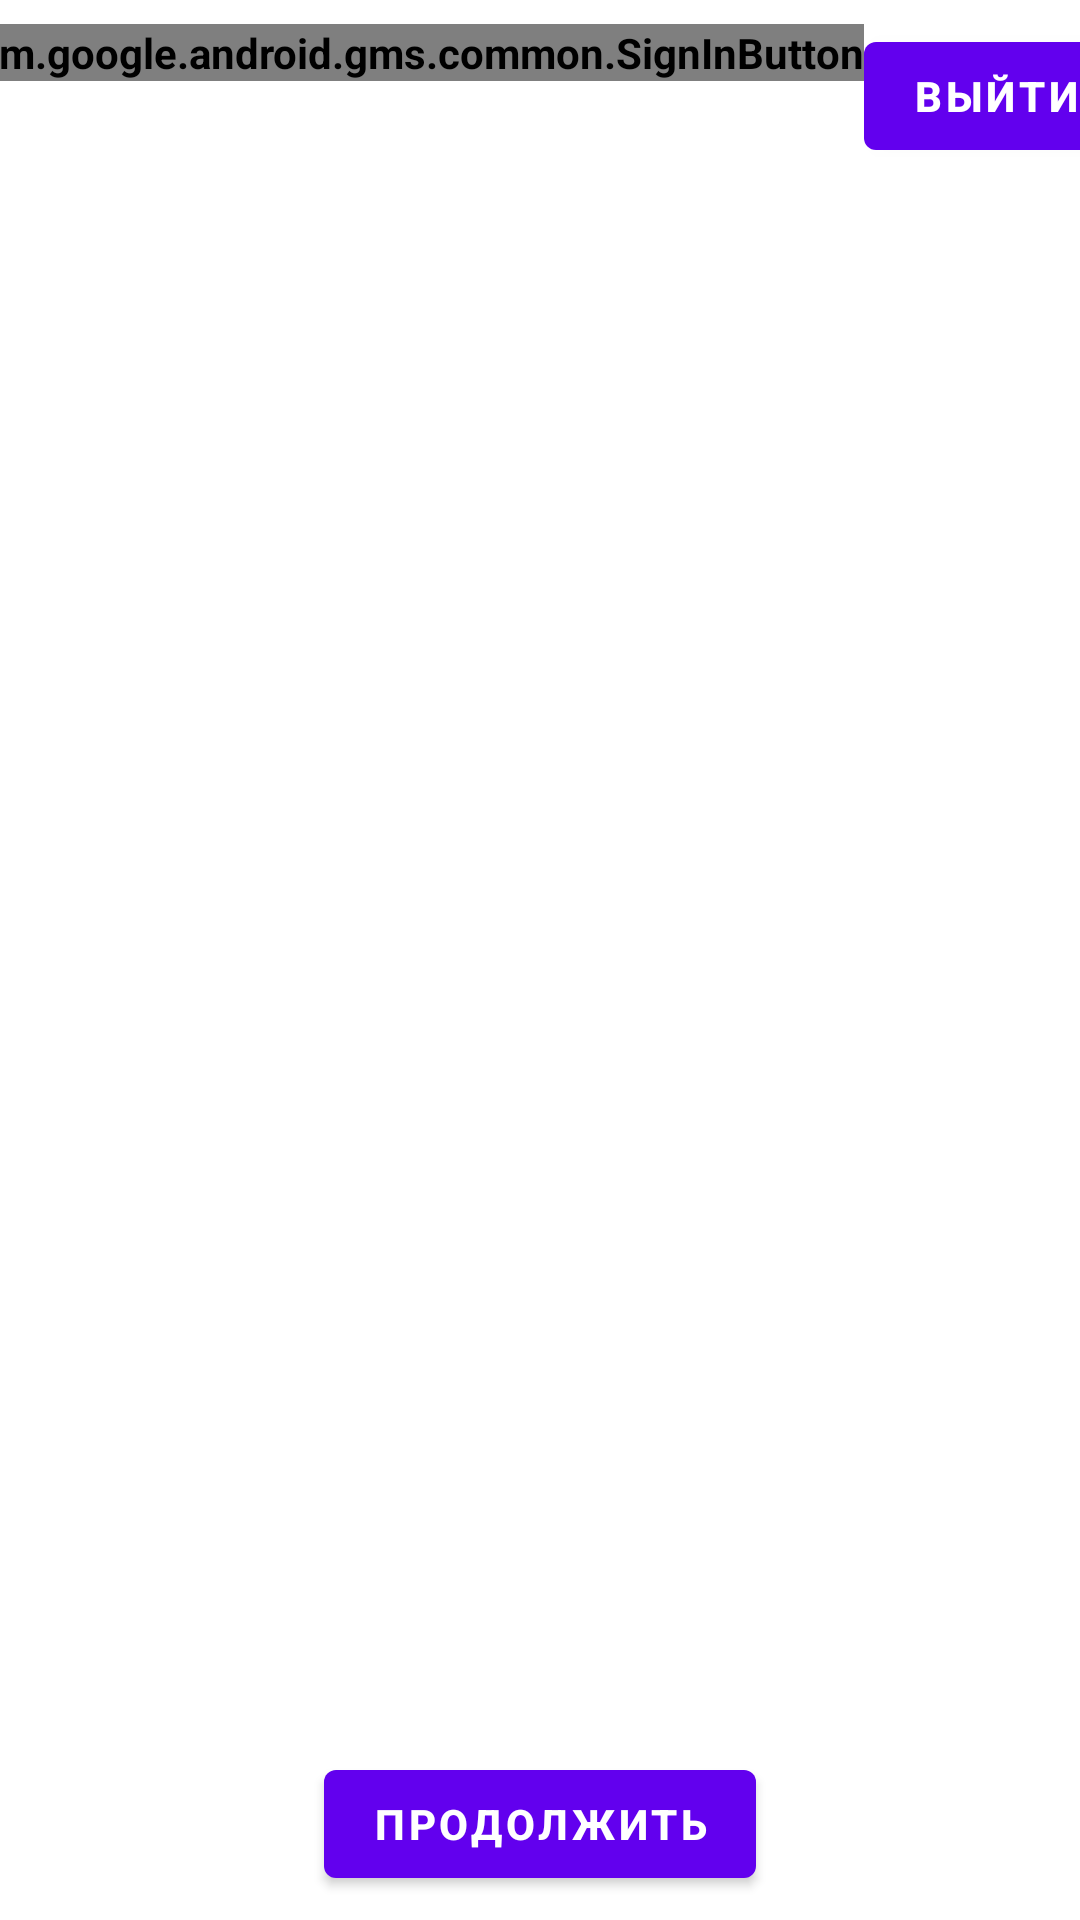

This screen was rendered from an Android layout file. Write that file and the resources it references.
<!-- AndroidManifest.xml: application theme MyStyle.NoActionBar -->
<!-- res/layout/fragment_start.xml -->
<?xml version="1.0" encoding="utf-8"?>
<androidx.constraintlayout.widget.ConstraintLayout xmlns:android="http://schemas.android.com/apk/res/android"
    xmlns:app="http://schemas.android.com/apk/res-auto"
    xmlns:tools="http://schemas.android.com/tools"
    style="@style/common2_mp"
    tools:context=".MainActivity">

    <com.google.android.gms.common.SignInButton
        android:id="@+id/sign_in_button"
        style="@style/common3_wp"
        android:layout_marginTop="8dp"
        app:layout_constraintEnd_toStartOf="@id/sing_out_button"
        app:layout_constraintStart_toStartOf="parent"
        app:layout_constraintTop_toTopOf="parent" />

    <com.google.android.material.button.MaterialButton
        android:id="@+id/sing_out_button"
        style="@style/common3_wp"
        android:layout_marginTop="8dp"
        android:text="@string/exit"
        app:layout_constraintEnd_toEndOf="parent"
        app:layout_constraintStart_toEndOf="@+id/sign_in_button"
        app:layout_constraintTop_toTopOf="parent" />

    <TextView
        android:id="@+id/email"
        style="@style/common3_wp"
        app:layout_constraintBottom_toBottomOf="parent"
        app:layout_constraintLeft_toLeftOf="parent"
        app:layout_constraintRight_toRightOf="parent"
        app:layout_constraintTop_toTopOf="parent" />

    <com.google.android.material.button.MaterialButton
        android:id="@+id/continue_"
        style="@style/common3_wp"
        android:layout_marginBottom="8dp"
        android:text="@string/continue_"
        app:layout_constraintEnd_toEndOf="parent"
        app:layout_constraintStart_toStartOf="parent"
        app:layout_constraintBottom_toBottomOf="parent" />

</androidx.constraintlayout.widget.ConstraintLayout>
<!-- resources referenced by this layout -->
<resources>
  <string name="continue_">Продолжить</string>
  <string name="exit">Выйти</string>
  <style name="common2_mp">
          <item name="android:layout_height">match_parent</item>
          <item name="android:layout_width">match_parent</item>
      </style>
  <style name="common3_wp">
          <item name="android:layout_height">wrap_content</item>
          <item name="android:layout_width">wrap_content</item>
      </style>
  <style name="MyStyle.NoActionBar">
          <item name="windowActionBar">false</item>
          <item name="windowNoTitle">true</item>
      </style>
</resources>
